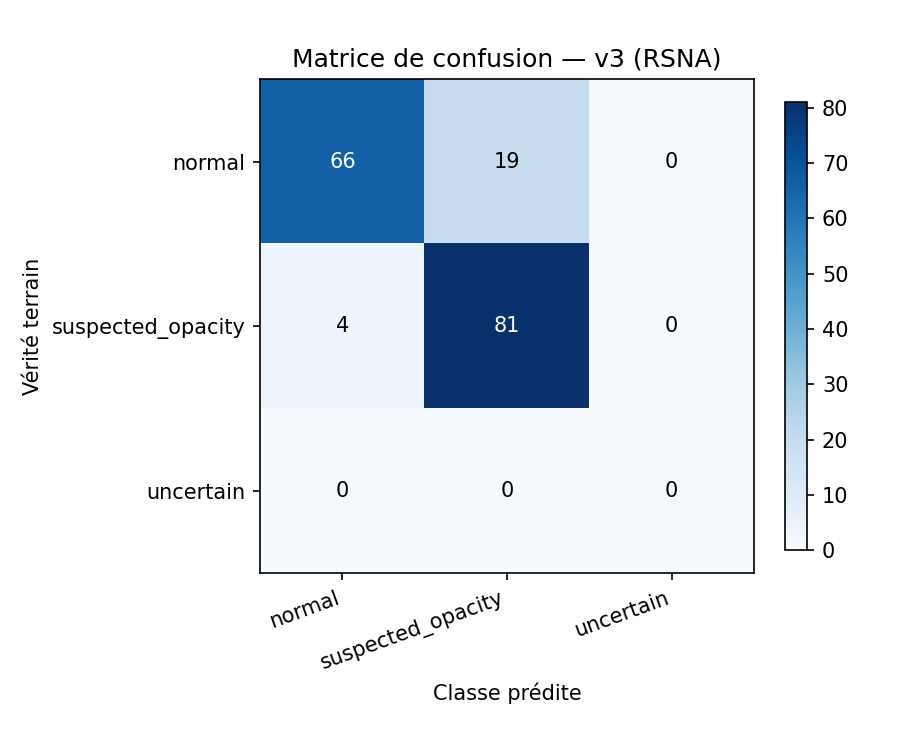

The table this chart was drawn from, first rows:
ground_truth \ predicted, normal, suspected_opacity, uncertain
normal, 66, 19, 0
suspected_opacity, 4, 81, 0
uncertain, 0, 0, 0
